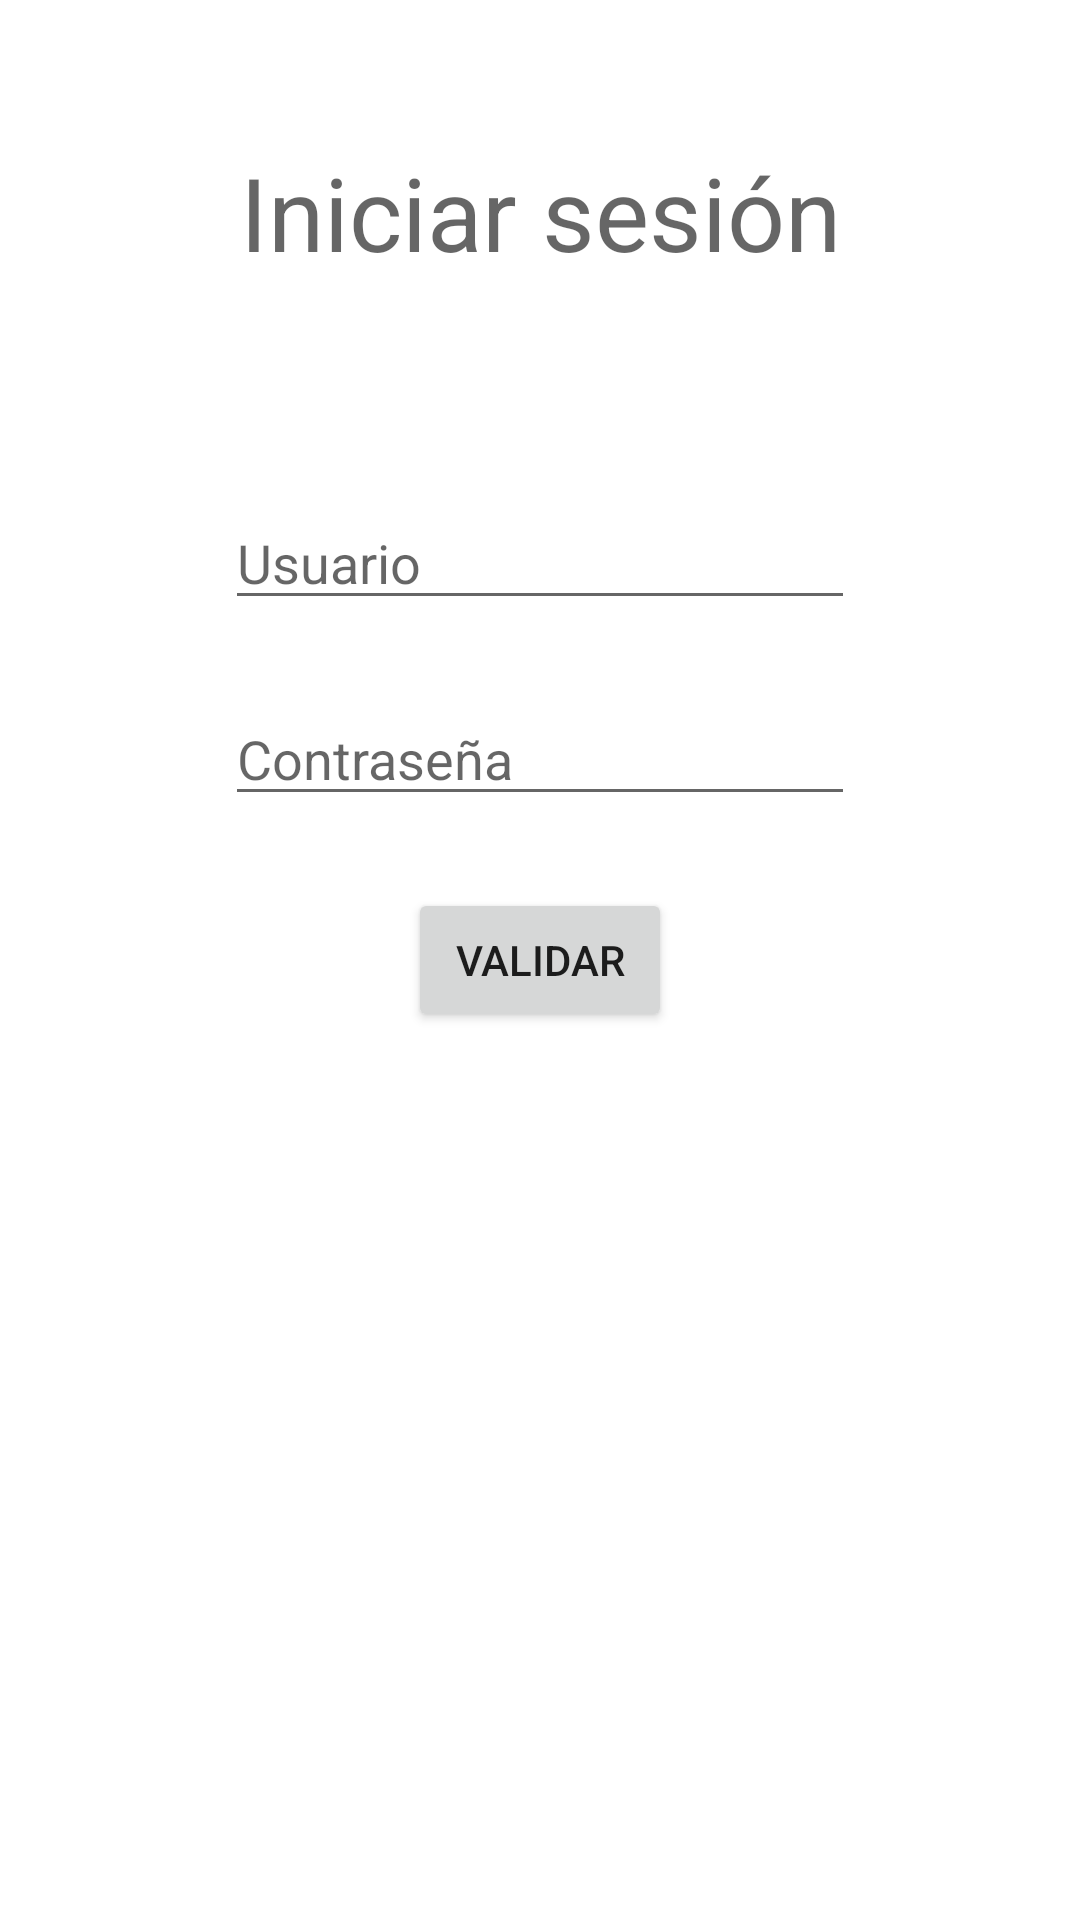

This screen was rendered from an Android layout file. Write that file and the resources it references.
<!-- AndroidManifest.xml: application theme Theme.PROGIIITP2 -->
<!-- res/layout/activity_cuarto_ejercicio_login.xml -->
<?xml version="1.0" encoding="utf-8"?>
<androidx.constraintlayout.widget.ConstraintLayout xmlns:android="http://schemas.android.com/apk/res/android"
    xmlns:app="http://schemas.android.com/apk/res-auto"
    xmlns:tools="http://schemas.android.com/tools"
    android:layout_width="match_parent"
    android:layout_height="match_parent"
    tools:context=".CuartoEjercicioLogin">

    <EditText
        android:id="@+id/ej4txtUsuario"
        android:layout_width="wrap_content"
        android:layout_height="wrap_content"
        android:layout_marginTop="72dp"
        android:ems="10"
        android:hint="Usuario"
        android:inputType="textPersonName"
        app:layout_constraintEnd_toEndOf="parent"
        app:layout_constraintStart_toStartOf="parent"
        app:layout_constraintTop_toBottomOf="@+id/ej4txtTitulo" />

    <TextView
        android:id="@+id/ej4txtTitulo"
        android:layout_width="wrap_content"
        android:layout_height="wrap_content"
        android:layout_marginTop="48dp"
        android:text="Iniciar sesión"
        android:textAppearance="@style/TextAppearance.AppCompat.Display1"
        app:layout_constraintEnd_toEndOf="parent"
        app:layout_constraintStart_toStartOf="parent"
        app:layout_constraintTop_toTopOf="parent" />

    <EditText
        android:id="@+id/ej4txtClave"
        android:layout_width="wrap_content"
        android:layout_height="wrap_content"
        android:layout_marginTop="24dp"
        android:ems="10"
        android:hint="Contraseña"
        android:inputType="textPassword"
        app:layout_constraintEnd_toEndOf="parent"
        app:layout_constraintStart_toStartOf="parent"
        app:layout_constraintTop_toBottomOf="@+id/ej4txtUsuario" />

    <Button
        android:id="@+id/ej4btnValidar"
        android:layout_width="wrap_content"
        android:layout_height="wrap_content"
        android:layout_marginTop="24dp"
        android:text="Validar"
        app:layout_constraintEnd_toEndOf="parent"
        app:layout_constraintStart_toStartOf="parent"
        app:layout_constraintTop_toBottomOf="@+id/ej4txtClave" />
</androidx.constraintlayout.widget.ConstraintLayout>
<!-- resources referenced by this layout -->
<resources>
  <style name="Theme.PROGIIITP2" parent="Theme.MaterialComponents.DayNight.DarkActionBar">
          
          <item name="colorPrimary">@color/blue_500</item>
          <item name="colorPrimaryVariant">@color/blue_700</item>
          <item name="colorOnPrimary">@color/white</item>
          
          <item name="colorSecondary">@color/pink_200</item>
          <item name="colorSecondaryVariant">@color/pink_700</item>
          <item name="colorOnSecondary">@color/black</item>
          
          <item name="android:statusBarColor">?attr/colorPrimaryVariant</item>
          
      </style>
  <color name="blue_500">#2196f3</color>
  <color name="blue_700">#1976d2</color>
  <color name="white">#FFFFFFFF</color>
  <color name="pink_200">#f48fb1</color>
  <color name="pink_700">#c2185b</color>
  <color name="black">#FF000000</color>
</resources>
